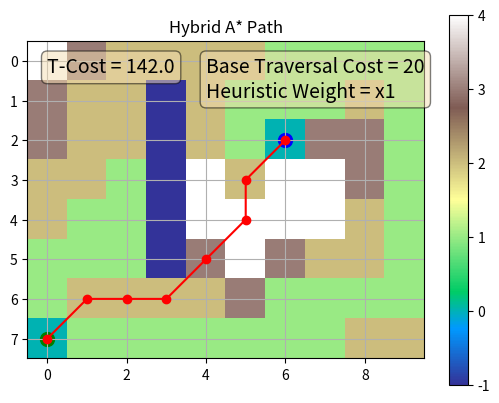

The script that saved this image:
import heapq
import math
import numpy as np
import matplotlib.pyplot as plt
import time

BASE_TRAVERSAL_COST = 20
HEURISTIC_WEIGHT = 1
TERRAIN_WEIGHT = 1

START_COORDS = (0, 7)
END_COORDS = (6, 2)

STARTING_ALT = 0
ENDING_ALT = 0

N = (0, 1)
NE = (1, 1)
E = (1, 0)
SE = (1, -1)
S = (0, -1)
SW = (-1, -1)
W = (-1, 0)
NW = (-1, 1)

show_animation = False

sqrt_2 = math.sqrt(2)
directions_cost_map = {N: 1, NE: sqrt_2, E: 1, SE: sqrt_2, S: 1, SW: sqrt_2, W: 1, NW: sqrt_2}

terrain_map = [
    [4, 3, 2, 2, 2, 2, 1, 1, 1, 1],
    [3, 2, 2, -1, 2, 1, 1, 1, 2, 1],
    [3, 2, 2, -1, 2, 1, ENDING_ALT, 3, 3, 1],
    [2, 2, 1, -1, 4, 2, 4, 4, 3, 1],
    [2, 1, 1, -1, 4, 4, 4, 4, 2, 1],
    [1, 1, 1, -1, 3, 4, 3, 2, 2, 1],
    [1, 2, 2, 2, 2, 3, 1, 1, 1, 1],
    [STARTING_ALT, 1, 1, 1, 1, 1, 1, 1, 2, 2],
]
class Node:
    def __init__(self, x, y, parent):
        self.x = x
        self.y = y
        self.parent = parent
        self.cost_g = 0
        self.cost_t = 0
        self.cost_h = 0
        self.cost_f = 0

    def __str__(self):
        return f"({self.x}, {self.y})"
    
    
    def __lt__(self, comparison_node):
        return self.cost_f < comparison_node.cost_f

class AStarPlanner:
    def __init__(self, start_node, end_node, terrain_map):
        self.start_node = start_node
        self.end_node = end_node
        self.terrain_map = terrain_map
        self.path = None

    def find_path(self):
        open_list = []
        closeList = set()

        heapq.heappush(open_list, self.start_node) 

        while open_list:
            current_node = heapq.heappop(open_list)
            closeList.add((current_node.x, current_node.y))

            if show_animation:  # pragma: no cover
                plt.plot(current_node.x,
                         current_node.y, "xc")
                plt.gcf().canvas.mpl_connect('key_release_event',
                                             lambda event: [exit(
                                                 0) if event.key == 'escape' else None])
                plt.pause(0.5)

            if current_node.x == self.end_node.x and current_node.y == self.end_node.y:
                # Path found, backtrack to get path
                path = []
                while current_node.parent != None:
                    path.append(current_node)
                    current_node = current_node.parent
                path.append(start_node)
                path.reverse()
                self.path = path
                return path

            # Generate children nodes
            for dir, cost in directions_cost_map.items():
                child_x = current_node.x + dir[0]
                child_y = current_node.y + dir[1]

                # Check that this location is in the defined area
                if 0 > child_x or child_x > 9:
                    print("ending because the element was found to be outside of x boundries")
                    continue
                if 0 > child_y or child_y > 7:
                    print("ending because the element was found to be outside of y boundries")
                    continue

                # Check that this location isn't in lake
                if terrain_map[child_y][child_x] == -1:
                    print("ending because the element was found to be in the lake")
                    continue

                # Check that its not in the closed set
                if (child_x, child_y) in closeList:
                    print("ending because the element was found inside closeList")
                    continue

                child_node = Node(child_x, child_y, current_node)
                child_node.parent = current_node
                child_node.cost_g = current_node.cost_g + cost
                child_node.cost_h = self.calc_h_cost(child_node)
                child_node.cost_t = self.calc_t_cost(current_node, child_node)
                child_node.cost_f = child_node.cost_g + (child_node.cost_t * TERRAIN_WEIGHT) + child_node.cost_h
                # child_node.cost_f = child_node.cost_t + child_node.cost_h
                # child_node.cost_f = child_node.cost_t 

                for n in open_list:
                    if child_node == n and child_node.cost_f > n.cost_f:
                        continue
                
                heapq.heappush(open_list, child_node)
        return None
        
    @staticmethod
    def calc_t_cost(current, child):
        #Uphill
        if terrain_map[current.y][current.x] < terrain_map[child.y][child.x]:
            return BASE_TRAVERSAL_COST + 1
        elif terrain_map[current.y][current.x] > terrain_map[child.y][child.x]:
            return BASE_TRAVERSAL_COST - 0.5
        else:
            return BASE_TRAVERSAL_COST
        
    def calc_h_cost(self, node):
        return HEURISTIC_WEIGHT * math.sqrt((node.x - self.end_node.x)**2 + (node.y - self.end_node.y)**2)
    
    def get_path_t_cost(self):
        t_cost = 0
        for node in self.path:
            t_cost += node.cost_t
        return t_cost
        

    

if __name__ == "__main__":
    start_node = Node(START_COORDS[0], START_COORDS[1], None)
    end_node = Node(END_COORDS[0], END_COORDS[1], None)

    planner = AStarPlanner(start_node=start_node, end_node=end_node, terrain_map=terrain_map)
    fig, ax = plt.subplots()
    plt.imshow(np.array(terrain_map), cmap='terrain')
    plt.colorbar()

    ax.grid(True)
    ax.scatter(start_node.x, start_node.y, color='green', s=100)
    ax.scatter(end_node.x, end_node.y, color='blue', s=100)

    start_time = time.time()
    path = planner.find_path()
    end_time = time.time()

    time_elapsed = end_time - start_time
    print(f"time elapsed: {time_elapsed}")
    total_t_cost = planner.get_path_t_cost()
    print(f"t-cost: {total_t_cost}")

    path_x = [node.x for node in path]
    path_y = [node.y for node in path]
    plt.title("Hybrid A* Path")
    plt.plot(path_x, path_y, 'ro-')
    ax.text(0.05, 0.95, f"T-Cost = {total_t_cost}", transform=ax.transAxes, fontsize=14,
        verticalalignment='top', bbox=dict(boxstyle='round', facecolor='wheat', alpha=0.5))
    ax.text(0.45, 0.95, f"Base Traversal Cost = {BASE_TRAVERSAL_COST}\nHeuristic Weight = x{HEURISTIC_WEIGHT}", transform=ax.transAxes, fontsize=14,
        verticalalignment='top', bbox=dict(boxstyle='round', facecolor='wheat', alpha=0.5))
    plt.show()

    for p in path:
        print(p)